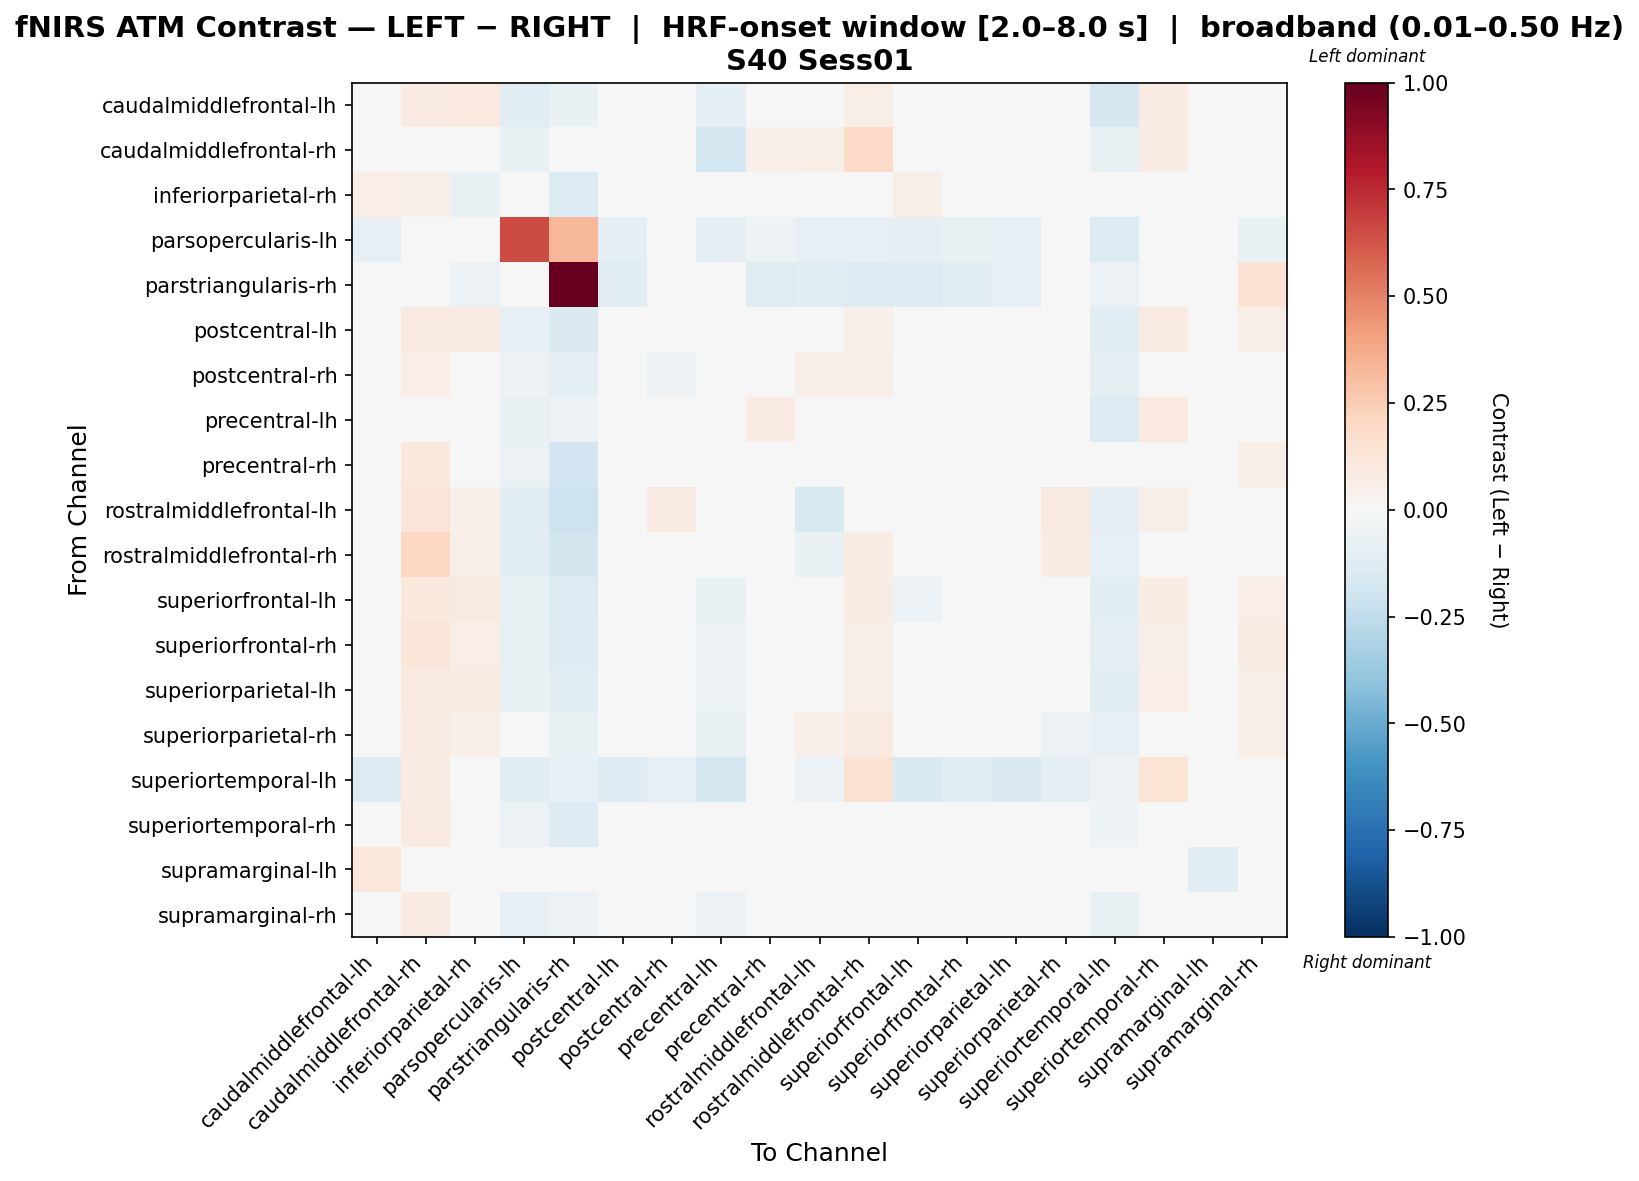

The data file committed next to this chart (first rows):
, caudalmiddlefrontal-lh, caudalmiddlefrontal-rh, inferiorparietal-rh, parsopercularis-lh, parstriangularis-rh, postcentral-lh, postcentral-rh, precentral-lh, precentral-rh, rostralmiddlefrontal-lh, rostralmiddlefrontal-rh, superiorfrontal-lh, superiorfrontal-rh, superiorparietal-lh, superiorparietal-rh, superiortemporal-lh, superiortemporal-rh, supramarginal-lh, supramarginal-rh
caudalmiddlefrontal-lh, 0.003984, 0.08112, 0.1005, -0.1028, -0.07001, -0.01769, 0.01967, -0.088, 0.04644, 0.01534, 0.06032, -0.02423, 0.008222, -0.0225, 0.03528, -0.1666, 0.07861, 0.007416, 0.03499
caudalmiddlefrontal-rh, 0.01717, -0.01512, -0.01618, -0.06267, -0.03164, 0.007822, -0.007079, -0.1737, 0.05355, 0.06037, 0.1935, -0.02855, 0.02309, 0.003912, -0.02194, -0.07169, 0.07669, 0.0, -0.007526
inferiorparietal-rh, 0.07029, 0.05693, -0.06514, -0.0404, -0.1382, 0.03274, -0.001143, -0.03727, -0.04177, 0.002667, 0.0324, 0.06066, 0.04592, 0.03603, 0.04172, -0.03585, -0.005503, 0.0, -0.01407
parsopercularis-lh, -0.0789, 0.009127, 0.005882, 0.6553, 0.3351, -0.09269, -0.03063, -0.09472, -0.05375, -0.08214, -0.08214, -0.08944, -0.07687, -0.08417, -0.0213, -0.1343, -0.01805, 0.0, -0.06632
parstriangularis-rh, -0.04953, -0.01381, -0.05755, -0.02535, 1.0, -0.1072, -0.02455, -0.04671, -0.1246, -0.1035, -0.1289, -0.1317, -0.11, -0.08516, -0.0317, -0.05692, -0.04647, 0.0, 0.1436
postcentral-lh, -0.01359, 0.09306, 0.08423, -0.08202, -0.1458, -0.02132, 0.04561, -0.04783, 0.02662, 0.02589, 0.0532, -0.02644, -0.03057, -0.01157, 0.01424, -0.106, 0.08464, 0.0, 0.05765
postcentral-rh, 0.007896, 0.06512, 0.03653, -0.05199, -0.08692, 0.04822, -0.0517, -0.03257, -0.01812, 0.05883, 0.05936, 0.01038, 0.01568, 0.01685, 0.002824, -0.09708, -0.006254, 0.005303, 0.01766
precentral-lh, -0.03276, 0.02829, 0.04033, -0.07113, -0.06248, -0.008685, 0.01754, 0.04342, 0.08253, 0.04421, 0.04267, -0.04914, -0.01298, -0.02586, 0.01509, -0.1366, 0.09821, 0.0, -0.01267
precentral-rh, 0.02108, 0.1063, -0.005371, -0.05582, -0.1893, -0.01338, -0.01426, 0.02735, 0.02729, -0.003792, 0.0315, 0.006689, 0.004974, -0.009943, -0.0001621, -0.03011, 0.03719, 0.0, 0.05975
rostralmiddlefrontal-lh, -0.004335, 0.1305, 0.05329, -0.1081, -0.2048, 0.02664, 0.08267, 0.0135, 0.03773, -0.1553, -0.04133, 0.03592, 0.01078, 0.04551, 0.08834, -0.09462, 0.05541, 0.0, 0.02814
rostralmiddlefrontal-rh, 0.003292, 0.2044, 0.05861, -0.1036, -0.1864, -0.01791, 0.01747, -0.04813, -0.003313, -0.07022, 0.07466, -0.00364, 0.01207, -0.006439, 0.07248, -0.08075, 0.03732, 0.0, 0.04012
superiorfrontal-lh, -0.007593, 0.1053, 0.09245, -0.06442, -0.138, -0.02705, 0.03542, -0.06998, 0.03242, 0.03334, 0.07353, -0.05821, -0.02173, -0.02065, 0.00883, -0.1156, 0.07494, 0.0, 0.06704
superiorfrontal-rh, 0.01923, 0.1241, 0.06834, -0.06341, -0.1317, -0.03234, 0.03502, -0.0563, 0.01612, -0.002123, 0.05508, -0.03829, -0.0218, -0.03244, 0.01162, -0.08851, 0.05893, 0.0, 0.07839
superiorparietal-lh, -0.01515, 0.09071, 0.07594, -0.06981, -0.1068, -0.006802, 0.02737, -0.05981, 0.02351, 0.02889, 0.05726, -0.02418, -0.01187, -0.02321, 0.004533, -0.1087, 0.06307, 0.0, 0.05503
superiorparietal-rh, 0.02384, 0.08037, 0.05306, -0.04359, -0.0699, -0.006041, 0.001171, -0.0716, -0.01009, 0.05147, 0.08924, -0.03132, -0.01191, -0.01506, -0.05713, -0.08566, 0.04697, 0.0, 0.05621
superiortemporal-lh, -0.1309, 0.08493, -0.03652, -0.1094, -0.08391, -0.1254, -0.08391, -0.1721, 0.03687, -0.05765, 0.1487, -0.1516, -0.1151, -0.1414, -0.08884, -0.05555, 0.1371, 0.0, -0.004583
superiortemporal-rh, 0.01555, 0.09142, -0.02316, -0.05651, -0.1273, 0.04666, -0.03749, 0.00989, -0.01506, 0.008869, 0.03696, 0.04093, 0.01143, 0.03481, 0.02, -0.05264, -0.008131, 0.0, 0.003732
supramarginal-lh, 0.1095, 0.0, 0.0, 0.0, 0.0, 0.0, 0.0, 0.0, 0.0, 0.0, 0.0, 0.0, 0.0, 0.0, 0.0, 0.0, 0.0, -0.1095, 0.0
supramarginal-rh, -0.001216, 0.08196, -0.008698, -0.08388, -0.06189, 0.009553, -0.004957, -0.06156, 0.02997, -0.01473, 0.04037, 0.03347, 0.04194, 0.00499, 0.03786, -0.07566, 0.01647, 0.0, 0.01601
